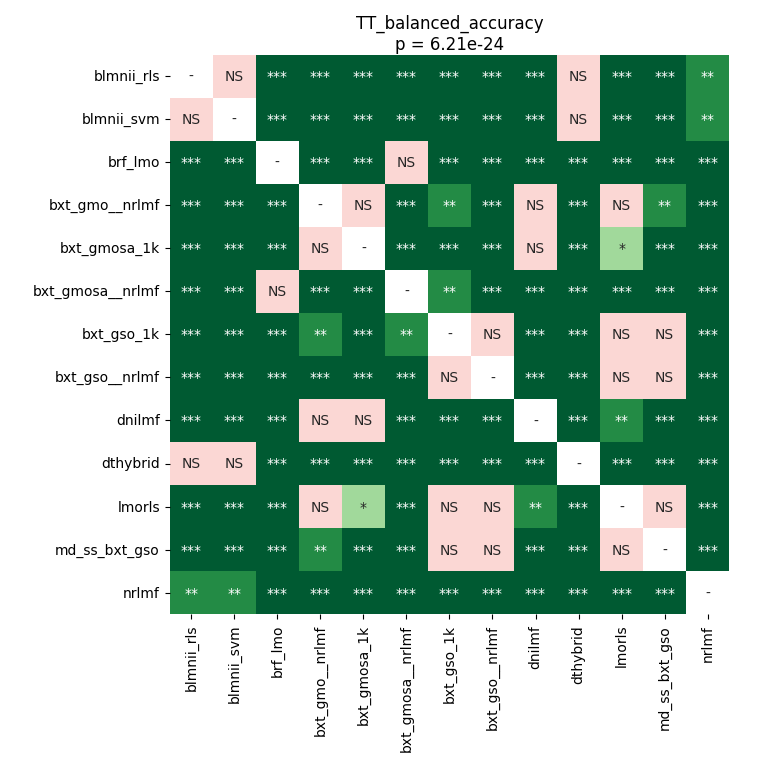

The data file committed next to this chart (first rows):
	blmnii_rls	blmnii_svm	brf_lmo	bxt_gmo__nrlmf	bxt_gmosa_1k	bxt_gmosa__nrlmf	bxt_gso_1k	bxt_gso__nrlmf	dnilmf	dthybrid	lmorls	md_ss_bxt_gso	nrlmf
blmnii_rls	1.0	1.0	4.57763671875e-05	4.57763671875e-05	4.57763671875e-05	4.57763671875e-05	4.57763671875e-05	4.57763671875e-05	4.57763671875e-05	0.2505	4.57763671875e-05	4.57763671875e-05	0.002408
blmnii_svm	1.0	1.0	4.57763671875e-05	4.57763671875e-05	4.57763671875e-05	4.57763671875e-05	4.57763671875e-05	4.57763671875e-05	4.57763671875e-05	0.2505	4.57763671875e-05	4.57763671875e-05	0.002408
brf_lmo	4.57763671875e-05	4.57763671875e-05	1.0	4.57763671875e-05	4.57763671875e-05	0.5643	4.57763671875e-05	4.57763671875e-05	4.57763671875e-05	4.57763671875e-05	4.57763671875e-05	4.57763671875e-05	4.57763671875e-05
bxt_gmo__nrlmf	4.57763671875e-05	4.57763671875e-05	4.57763671875e-05	1.0	0.8025	4.57763671875e-05	0.003434	4.57763671875e-05	0.6953	4.57763671875e-05	0.254	0.001354	4.57763671875e-05
bxt_gmosa_1k	4.57763671875e-05	4.57763671875e-05	4.57763671875e-05	0.8025	1.0	4.57763671875e-05	4.57763671875e-05	4.57763671875e-05	1.0	4.57763671875e-05	0.04088	4.57763671875e-05	4.57763671875e-05
bxt_gmosa__nrlmf	4.57763671875e-05	4.57763671875e-05	0.5643	4.57763671875e-05	4.57763671875e-05	1.0	0.00526	0.0008076	4.57763671875e-05	4.57763671875e-05	0.0001322	0.0002164	4.57763671875e-05
bxt_gso_1k	4.57763671875e-05	4.57763671875e-05	4.57763671875e-05	0.003434	4.57763671875e-05	0.00526	1.0	0.6953	8.982532429245282e-05	4.57763671875e-05	0.05317	0.2732	4.57763671875e-05
bxt_gso__nrlmf	4.57763671875e-05	4.57763671875e-05	4.57763671875e-05	4.57763671875e-05	4.57763671875e-05	0.0008076	0.6953	1.0	4.57763671875e-05	4.57763671875e-05	0.1358	0.1104	4.57763671875e-05
dnilmf	4.57763671875e-05	4.57763671875e-05	4.57763671875e-05	0.6953	1.0	4.57763671875e-05	8.982532429245282e-05	4.57763671875e-05	1.0	4.57763671875e-05	0.009446	4.57763671875e-05	4.57763671875e-05
dthybrid	0.2505	0.2505	4.57763671875e-05	4.57763671875e-05	4.57763671875e-05	4.57763671875e-05	4.57763671875e-05	4.57763671875e-05	4.57763671875e-05	1.0	4.57763671875e-05	4.57763671875e-05	0.0008781
lmorls	4.57763671875e-05	4.57763671875e-05	4.57763671875e-05	0.254	0.04088	0.0001322	0.05317	0.1358	0.009446	4.57763671875e-05	1.0	0.165	4.57763671875e-05
md_ss_bxt_gso	4.57763671875e-05	4.57763671875e-05	4.57763671875e-05	0.001354	4.57763671875e-05	0.0002164	0.2732	0.1104	4.57763671875e-05	4.57763671875e-05	0.165	1.0	4.57763671875e-05
nrlmf	0.002408	0.002408	4.57763671875e-05	4.57763671875e-05	4.57763671875e-05	4.57763671875e-05	4.57763671875e-05	4.57763671875e-05	4.57763671875e-05	0.0008781	4.57763671875e-05	4.57763671875e-05	1.0
